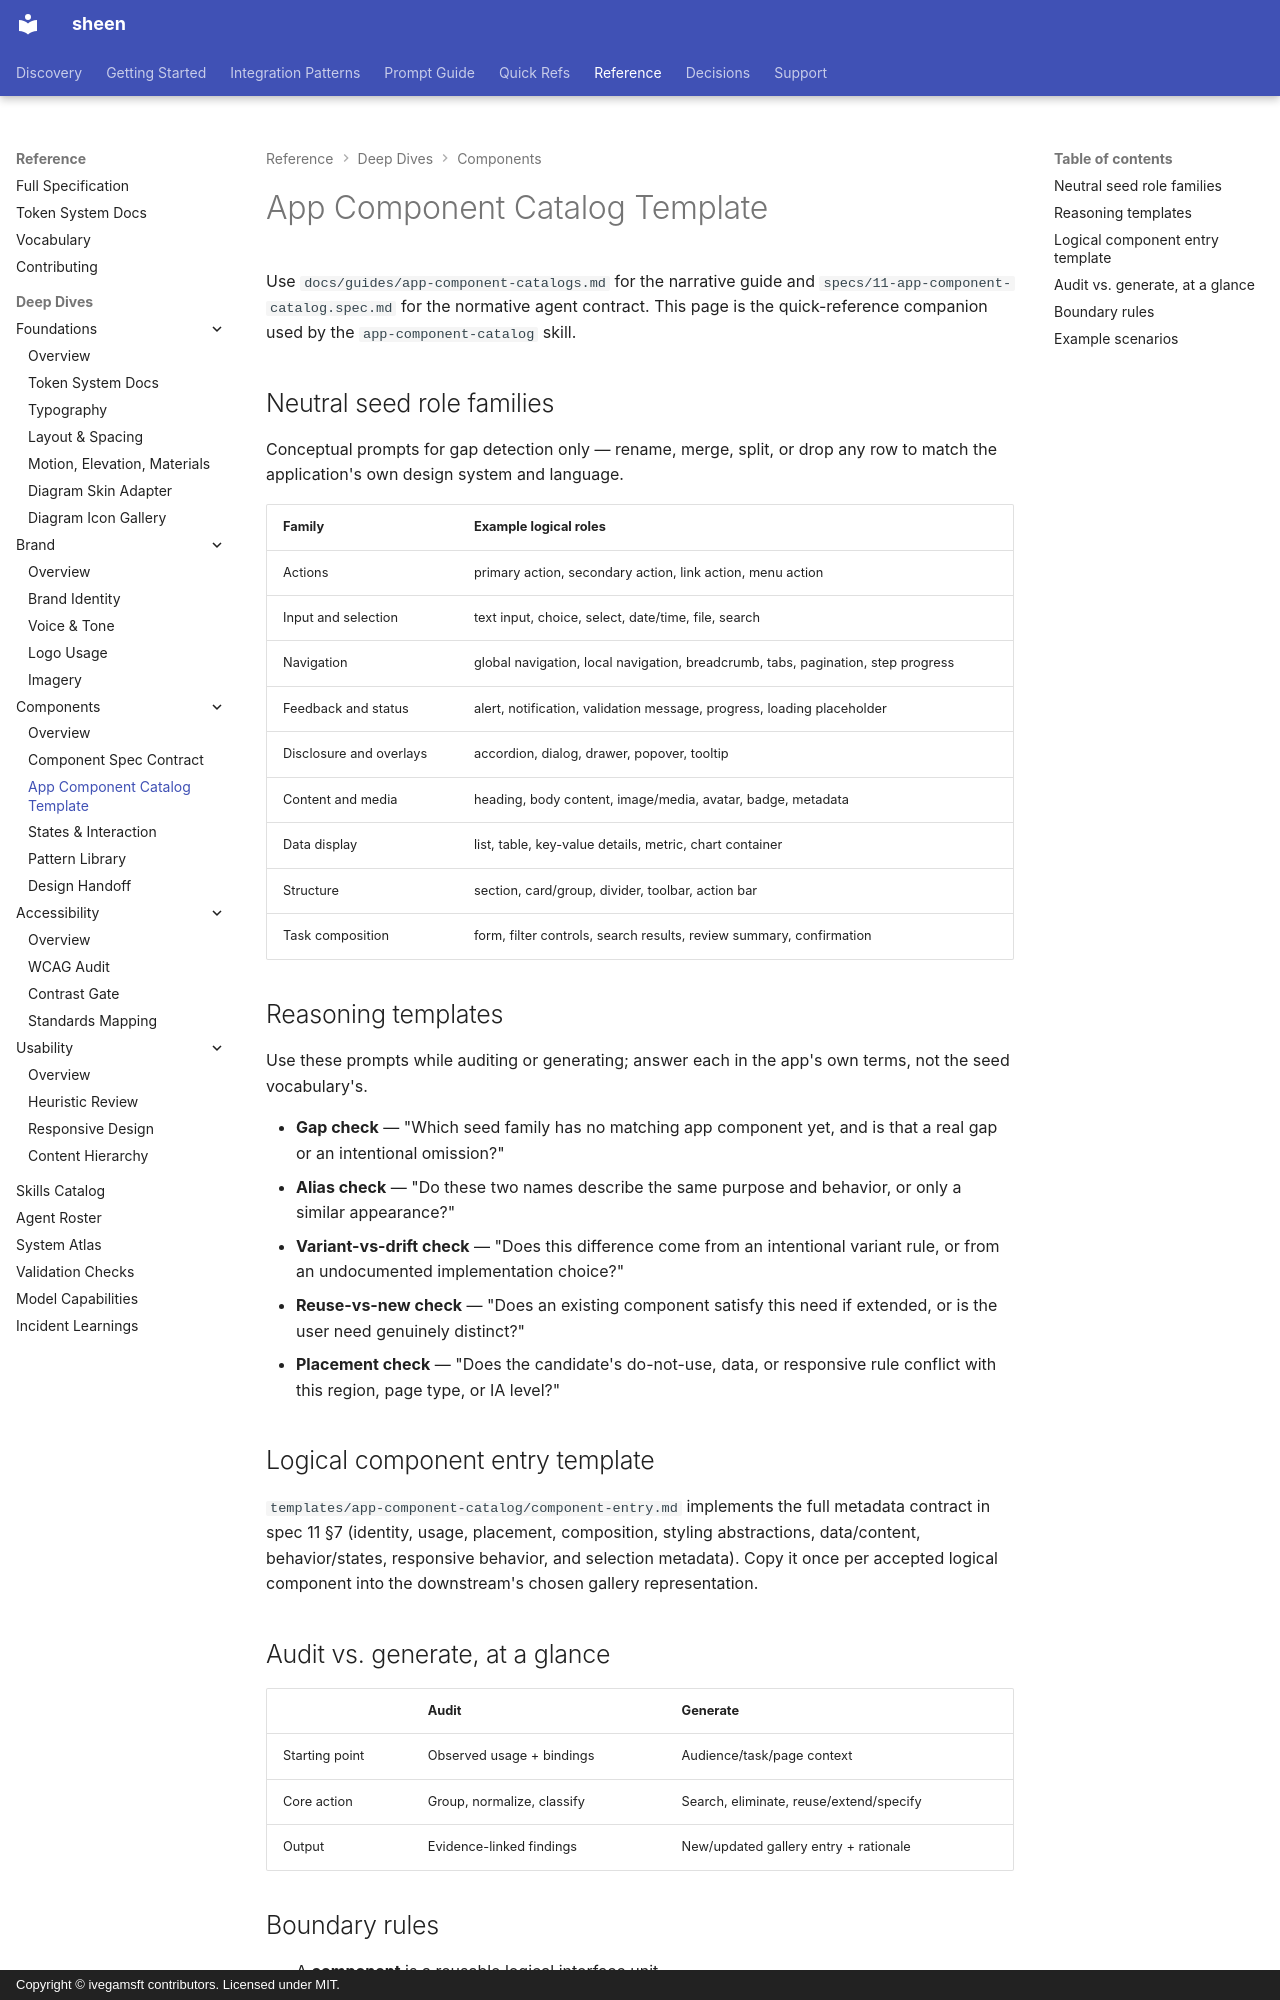

repository: ivegamsft/sheen · page: components/app-component-catalog/index.html · generator: mkdocs · copyright: Copyright © ivegamsft contributors. Licensed under MIT.

# App Component Catalog Template

Use `docs/guides/app-component-catalogs.md` for the narrative guide and
`specs/11-app-component-catalog.spec.md` for the normative agent contract.
This page is the quick-reference companion used by the `app-component-catalog`
skill.

## Neutral seed role families

Conceptual prompts for gap detection only — rename, merge, split, or drop any
row to match the application's own design system and language.

| Family | Example logical roles |
|---|---|
| Actions | primary action, secondary action, link action, menu action |
| Input and selection | text input, choice, select, date/time, file, search |
| Navigation | global navigation, local navigation, breadcrumb, tabs, pagination, step progress |
| Feedback and status | alert, notification, validation message, progress, loading placeholder |
| Disclosure and overlays | accordion, dialog, drawer, popover, tooltip |
| Content and media | heading, body content, image/media, avatar, badge, metadata |
| Data display | list, table, key-value details, metric, chart container |
| Structure | section, card/group, divider, toolbar, action bar |
| Task composition | form, filter controls, search results, review summary, confirmation |

## Reasoning templates

Use these prompts while auditing or generating; answer each in the app's own
terms, not the seed vocabulary's.

- **Gap check** — "Which seed family has no matching app component yet, and is
  that a real gap or an intentional omission?"
- **Alias check** — "Do these two names describe the same purpose and
  behavior, or only a similar appearance?"
- **Variant-vs-drift check** — "Does this difference come from an intentional
  variant rule, or from an undocumented implementation choice?"
- **Reuse-vs-new check** — "Does an existing component satisfy this need if
  extended, or is the user need genuinely distinct?"
- **Placement check** — "Does the candidate's do-not-use, data, or responsive
  rule conflict with this region, page type, or IA level?"

## Logical component entry template

`templates/app-component-catalog/component-entry.md` implements the full
metadata contract in spec 11 §7 (identity, usage, placement, composition,
styling abstractions, data/content, behavior/states, responsive behavior, and
selection metadata). Copy it once per accepted logical component into the
downstream's chosen gallery representation.

## Audit vs. generate, at a glance

| | Audit | Generate |
|---|---|---|
| Starting point | Observed usage + bindings | Audience/task/page context |
| Core action | Group, normalize, classify | Search, eliminate, reuse/extend/specify |
| Output | Evidence-linked findings | New/updated gallery entry + rationale |
